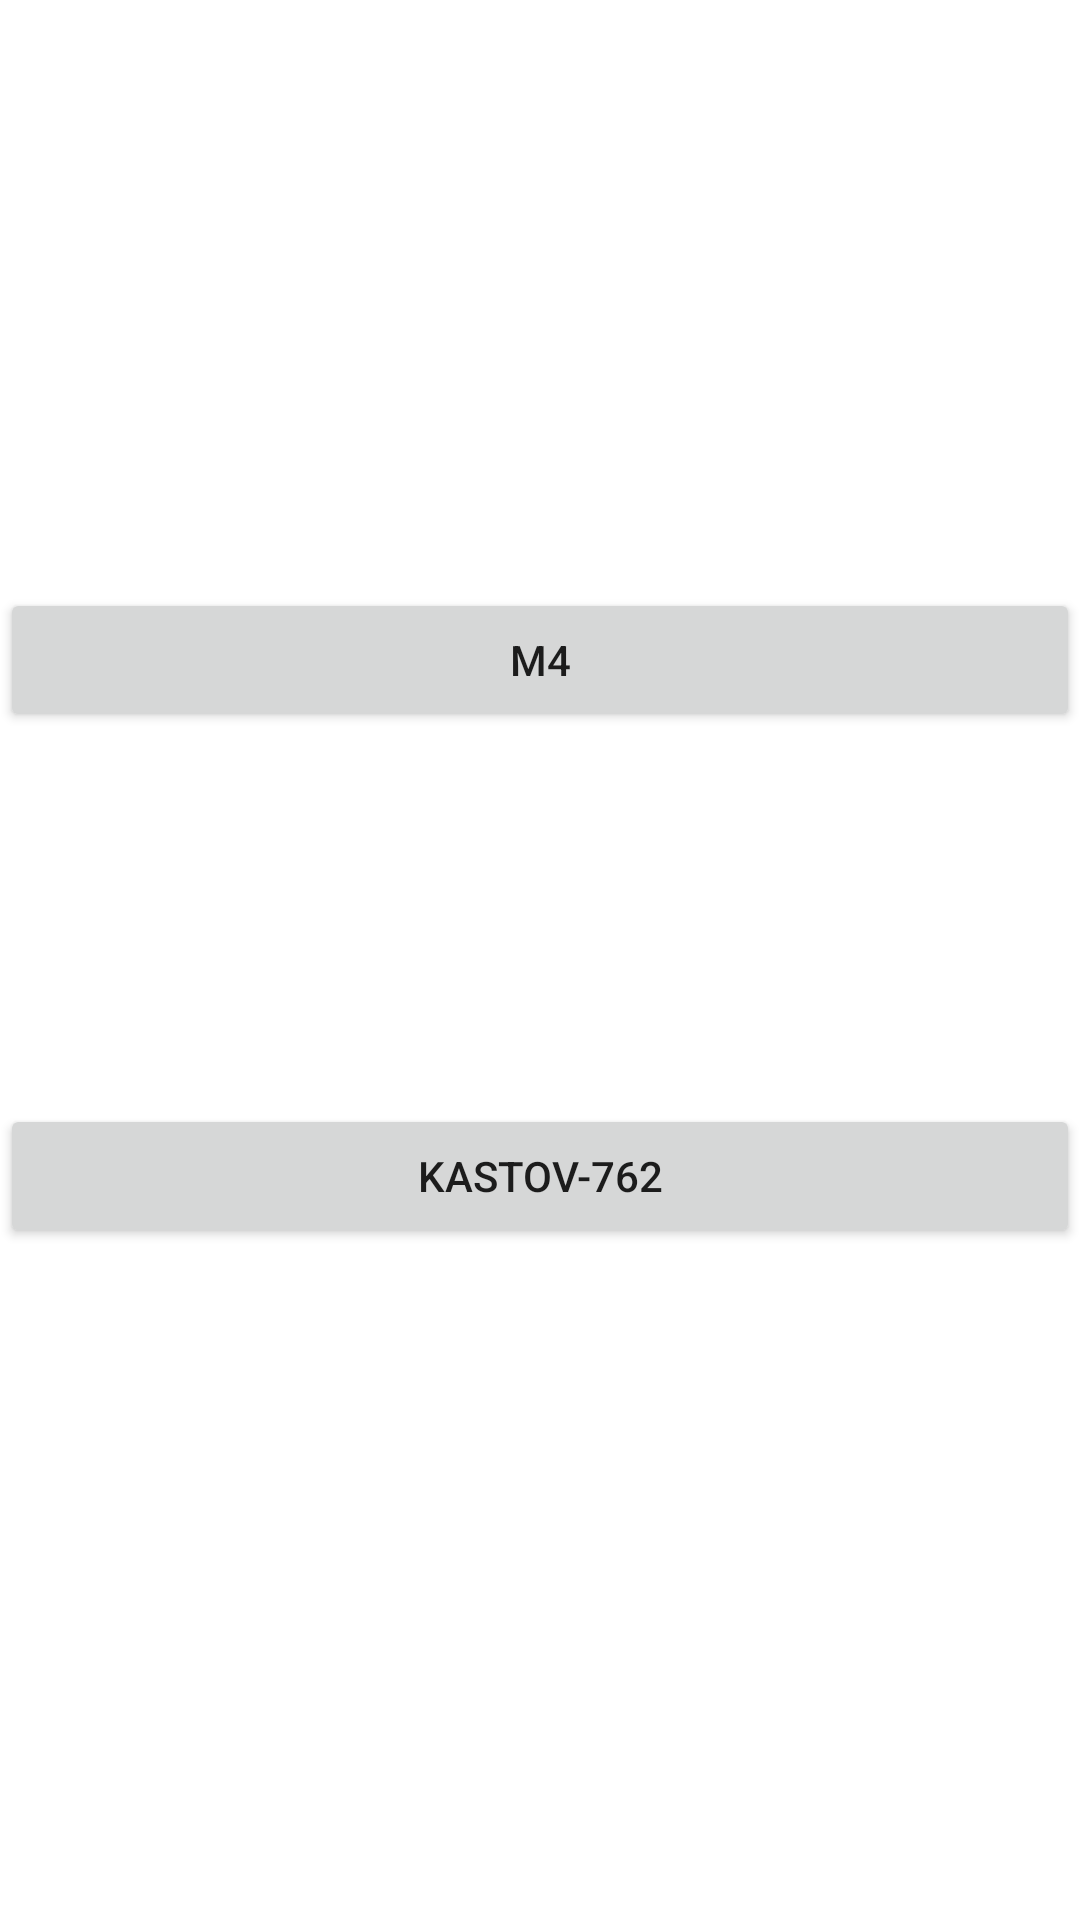

Layout XML and referenced resources for this Android screen:
<!-- AndroidManifest.xml: application theme Theme.ProyectoCODM08 -->
<!-- res/layout/fragment_armas.xml -->
<?xml version="1.0" encoding="utf-8"?>
<androidx.constraintlayout.widget.ConstraintLayout xmlns:android="http://schemas.android.com/apk/res/android"
    xmlns:app="http://schemas.android.com/apk/res-auto"
    xmlns:tools="http://schemas.android.com/tools"
    android:layout_width="match_parent"
    android:layout_height="match_parent"
    android:background="@drawable/fondo"
    tools:context=".armasFragment">


    <Button
        android:id="@+id/botonm4"
        android:layout_width="match_parent"
        android:layout_height="wrap_content"
        android:layout_marginBottom="124dp"
        android:text="M4"
        app:layout_constraintBottom_toTopOf="@+id/botonkastov"
        app:layout_constraintEnd_toEndOf="parent"
        app:layout_constraintHorizontal_bias="0.0"
        app:layout_constraintStart_toStartOf="parent" />

    <Button
        android:id="@+id/botonkastov"
        android:layout_width="match_parent"
        android:layout_height="wrap_content"
        android:layout_marginBottom="224dp"
        android:text="Kastov-762"
        app:layout_constraintBottom_toBottomOf="parent"
        app:layout_constraintEnd_toEndOf="parent"
        app:layout_constraintHorizontal_bias="0.0"
        app:layout_constraintStart_toStartOf="parent" />


</androidx.constraintlayout.widget.ConstraintLayout>
<!-- resources referenced by this layout -->
<resources>
  <style name="Theme.ProyectoCODM08" parent="Theme.MaterialComponents.DayNight.DarkActionBar">
          
          <item name="colorPrimary">@color/purple_500</item>
          <item name="colorPrimaryVariant">@color/purple_700</item>
          <item name="colorOnPrimary">@color/white</item>
          
          <item name="colorSecondary">@color/teal_200</item>
          <item name="colorSecondaryVariant">@color/teal_700</item>
          <item name="colorOnSecondary">@color/black</item>
          
          <item name="android:statusBarColor">?attr/colorPrimaryVariant</item>
          
      </style>
  <!-- not gathered from this repository: default colours our renderer supplied (Android Studio template values) -->
  <color name="purple_500">#FF6200EE</color>
  <color name="purple_700">#FF3700B3</color>
  <color name="teal_200">#FF03DAC5</color>
  <color name="teal_700">#FF018786</color>
  <color name="black">#FF000000</color>
  <color name="white">#FFFFFFFF</color>
</resources>
